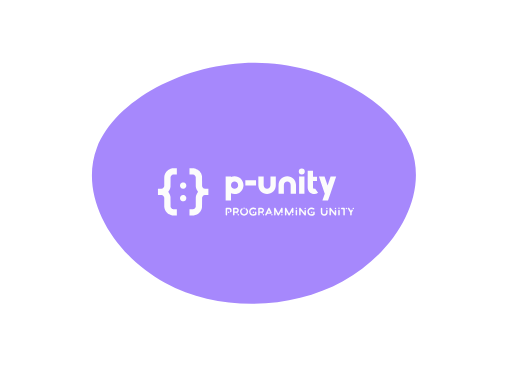
t = 0.00 s
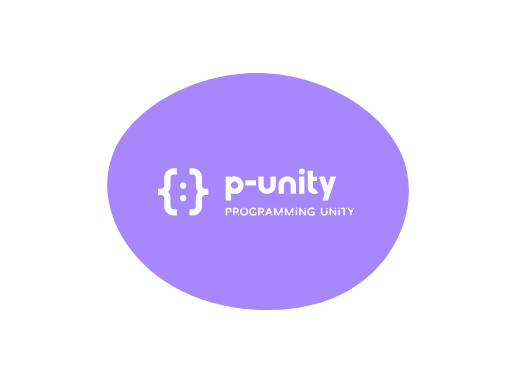
t = 2.00 s
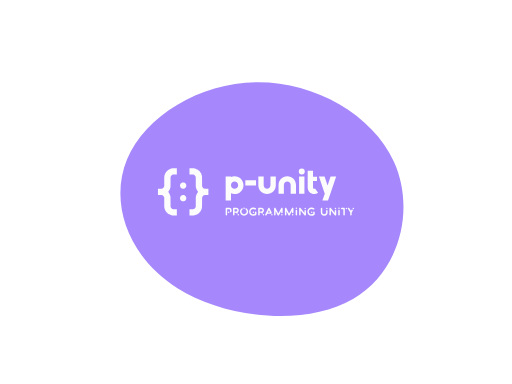
t = 3.00 s
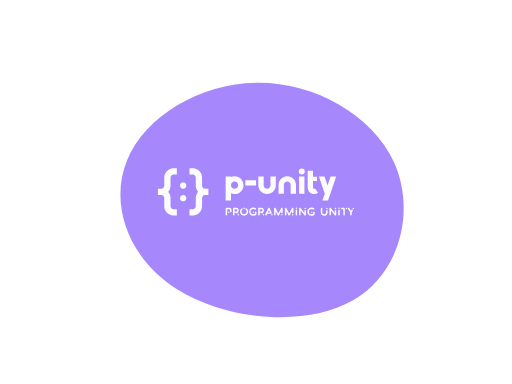
t = 5.00 s
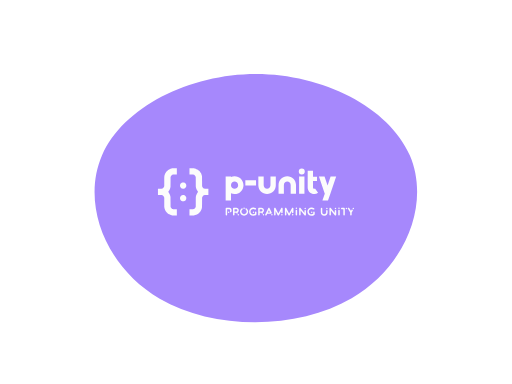
t = 7.00 s
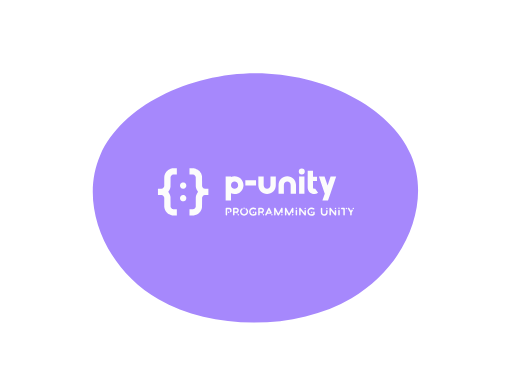
t = 8.00 s

The animated SVG that drew these frames (rendered in a browser with its animation timeline set to each time). Animation: 1 SMIL element (animate=1); frames cover the first 8.00 s, repeats indefinitely.

<?xml version="1.0" encoding="utf-8"?>
<svg version="1.1" xmlns:cc="http://creativecommons.org/ns#" xmlns:dc="http://purl.org/dc/elements/1.1/" xmlns:rdf="http://www.w3.org/1999/02/22-rdf-syntax-ns#" xmlns="http://www.w3.org/2000/svg" xmlns:xlink="http://www.w3.org/1999/xlink" x="0px" y="0px" viewBox="0 0 1024 768" xml:space="preserve">
<g transform="translate(512,384) scale(1.5 1.2)">
    <path id="path" d="M152.4,-201.9C199,-175.9,239.3,-133.4,249.6,-85C260,-36.7,240.3,17.5,217.4,65.3C194.5,113.1,168.4,154.4,131.6,187.1C94.8,219.9,47.4,243.9,-3.9,249.3C-55.3,254.7,-110.5,241.4,-152.5,210.4C-194.5,179.4,-223.3,130.6,-240,78.2C-256.8,25.8,-261.5,-30.4,-242.2,-75.2C-222.8,-120,-179.3,-153.4,-134.9,-180.2C-90.5,-206.9,-45.3,-227,3.8,-232.2C52.9,-237.5,105.8,-228,152.4,-201.9Z" fill="#a688fc">
	</path>
</g>

<animate xlink:href="#path" attributeType="XML" dur="20s" repeatCount="indefinite" attributeName="d" keyTimes="0; 0.2; 0.4; 0.6; 0.8; 1" calcMode="spline" keySplines="0.9 0.1 0.1 0.9;0.9 0.1 0.1 0.9;0.9 0.1 0.1 0.9;0.9 0.1 0.1 0.9;0.9 0.1 0.1 0.9" values="M206.8,-73.4C230.5,5.5,186.1,100.2,115.9,148.7C45.7,197.1,-50.4,199.3,-120.9,151.5C-191.4,103.8,-236.5,6.2,-212.1,-73.7C-187.7,-153.6,-93.8,-215.8,-1.1,-215.5C91.6,-215.1,183.2,-152.2,206.8,-73.4Z;    M182.4,-49.1C211.4,30,192.7,134.7,130.2,180.4C67.8,226,-38.4,212.5,-103.7,160.8C-169,109.1,-193.4,19.2,-169.3,-53.2C-145.2,-125.5,-72.6,-180.3,2.1,-180.9C76.7,-181.6,153.4,-128.2,182.4,-49.1Z;       M206.5,-62.1C234.2,18.2,200.3,123.6,127.4,176.9C54.5,230.3,-57.4,231.6,-130,178.9C-202.6,126.2,-235.9,19.4,-207.6,-61.6C-179.4,-142.6,-89.7,-197.8,-0.2,-197.8C89.4,-197.7,178.8,-142.4,206.5,-62.1Z;    M182.7,-58.2C208.7,20.8,182.5,118,115.8,168.8C49,219.5,-58.4,223.8,-119.6,176.5C-180.9,129.2,-196,30.3,-168.4,-50.9C-140.8,-132.1,-70.4,-195.5,4,-196.8C78.3,-198.1,156.6,-137.2,182.7,-58.2Z;    M205.7,-67.2C231.4,12.1,192.7,112.1,125.9,156.6C59.2,201.2,-35.7,190.4,-103.3,141.4C-171,92.4,-211.5,5.3,-189.8,-68.7C-168,-142.6,-84,-203.3,3,-204.3C90,-205.3,180.1,-146.5,205.7,-67.2Z;      M206.8,-73.4C230.5,5.5,186.1,100.2,115.9,148.7C45.7,197.1,-50.4,199.3,-120.9,151.5C-191.4,103.8,-236.5,6.2,-212.1,-73.7C-187.7,-153.6,-93.8,-215.8,-1.1,-215.5C91.6,-215.1,183.2,-152.2,206.8,-73.4Z" fill="freeze"   />
<path d="m326.9 316.12v0.02h-4.99v18.01l5.12 0.02c4.44 0.02 5.17 0.04 5.57 0.13 0.25 0.06 0.7 0.17 1 0.26 0.3 0.1 0.8 0.29 1.13 0.45 0.32 0.15 0.87 0.46 1.22 0.69 0.4 0.27 0.88 0.67 1.32 1.11s0.84 0.92 1.11 1.32c0.23 0.34 0.53 0.87 0.66 1.16 0.14 0.29 0.33 0.74 0.42 1.01s0.22 0.75 0.29 1.07l0.14 0.57 0.04 12.89c0.03 9.09 0.06 13.05 0.11 13.45 0.04 0.31 0.12 0.87 0.17 1.25s0.18 1.09 0.28 1.59 0.31 1.35 0.46 1.88 0.41 1.33 0.57 1.78c0.16 0.44 0.43 1.13 0.6 1.53 0.17 0.39 0.54 1.17 0.83 1.72 0.28 0.55 0.77 1.41 1.08 1.9 0.3 0.49 0.85 1.29 1.22 1.78 0.36 0.49 0.86 1.12 1.11 1.41 0.25 0.28 0.45 0.54 0.45 0.57 0 0.04-0.2 0.3-0.45 0.58-0.25 0.29-0.75 0.92-1.11 1.41-0.37 0.49-0.92 1.29-1.23 1.78s-0.84 1.46-1.19 2.15c-0.35 0.68-0.8 1.68-1.01 2.22-0.21 0.53-0.5 1.33-0.64 1.77-0.14 0.45-0.35 1.21-0.47 1.69-0.12 0.49-0.29 1.29-0.37 1.79-0.09 0.5-0.21 1.29-0.27 1.75l-0.11 0.85-0.03 12.88-0.04 12.89-0.14 0.57c-0.07 0.32-0.2 0.8-0.29 1.07-0.1 0.26-0.28 0.72-0.42 1.01-0.13 0.29-0.43 0.81-0.66 1.16-0.27 0.4-0.67 0.88-1.11 1.32s-0.92 0.84-1.32 1.11c-0.34 0.23-0.87 0.53-1.16 0.66-0.29 0.14-0.75 0.33-1.02 0.42-0.28 0.09-0.76 0.23-1.07 0.3l-0.56 0.13-5.11 0.02-5.12 0.02v18.01h4.96c2.73 0 5.35-0.03 5.83-0.06 0.48-0.04 1.23-0.11 1.66-0.16 0.43-0.06 1.15-0.17 1.59-0.26 0.45-0.08 1.24-0.26 1.76-0.4 0.53-0.13 1.29-0.36 1.71-0.49 0.41-0.14 1.11-0.4 1.55-0.57 0.43-0.18 1.16-0.5 1.61-0.71 0.45-0.22 1.12-0.56 1.48-0.76s0.92-0.54 1.24-0.74c0.33-0.21 0.88-0.57 1.23-0.81 0.34-0.25 0.97-0.73 1.4-1.07 0.43-0.35 1.24-1.08 1.81-1.63 0.56-0.55 1.29-1.31 1.62-1.69 0.32-0.38 0.82-1 1.11-1.38 0.28-0.38 0.68-0.94 0.89-1.25 0.2-0.31 0.54-0.83 0.74-1.16 0.2-0.32 0.6-1.07 0.9-1.65 0.3-0.59 0.69-1.43 0.88-1.88 0.18-0.45 0.47-1.22 0.63-1.72 0.17-0.5 0.41-1.27 0.53-1.72 0.11-0.45 0.26-1.09 0.33-1.42s0.17-0.88 0.23-1.22c0.05-0.34 0.14-0.98 0.2-1.43 0.09-0.71 0.1-2.36 0.14-13.69l0.04-12.89 0.13-0.56c0.07-0.31 0.2-0.79 0.3-1.07 0.09-0.27 0.28-0.73 0.41-1.02 0.14-0.29 0.44-0.82 0.67-1.16 0.26-0.41 0.66-0.88 1.11-1.32 0.44-0.44 0.91-0.84 1.32-1.11 0.34-0.23 0.86-0.53 1.15-0.67 0.29-0.13 0.75-0.32 1.02-0.41s0.75-0.22 1.06-0.29l0.58-0.14 5.11-0.02 5.12-0.02v-18.03l-5.12-0.02-5.11-0.02-0.58-0.14c-0.31-0.07-0.79-0.2-1.06-0.29s-0.75-0.29-1.06-0.44-0.83-0.45-1.16-0.67c-0.35-0.23-0.86-0.66-1.27-1.08-0.45-0.44-0.85-0.92-1.11-1.32-0.23-0.34-0.53-0.86-0.67-1.15-0.13-0.3-0.32-0.76-0.41-1.03-0.1-0.28-0.23-0.76-0.3-1.07l-0.13-0.56-0.04-12.89c-0.03-11.52-0.05-12.97-0.14-13.7-0.06-0.45-0.15-1.09-0.2-1.43-0.06-0.33-0.16-0.88-0.23-1.21-0.07-0.34-0.22-0.97-0.33-1.42-0.12-0.45-0.34-1.17-0.48-1.6s-0.4-1.13-0.57-1.56c-0.18-0.43-0.49-1.15-0.71-1.6-0.21-0.46-0.54-1.09-0.72-1.41s-0.51-0.88-0.74-1.24c-0.22-0.37-0.64-0.99-0.92-1.39-0.29-0.4-0.78-1.04-1.1-1.43-0.32-0.4-1.02-1.16-1.55-1.71s-1.28-1.26-1.66-1.59c-0.38-0.32-1.01-0.84-1.41-1.14s-1.05-0.75-1.44-1.01c-0.4-0.26-1.05-0.66-1.47-0.9-0.41-0.23-1.17-0.63-1.69-0.87-0.51-0.25-1.37-0.63-1.9-0.83-0.54-0.21-1.35-0.49-1.82-0.63-0.46-0.14-1.12-0.33-1.47-0.41-0.34-0.09-0.99-0.23-1.44-0.31-0.44-0.09-1.16-0.2-1.59-0.26-0.43-0.05-1.16-0.12-1.63-0.16-0.46-0.03-3.08-0.06-5.83-0.06zm-41.02 0.01l-5.14 0.02c-2.83 0.01-5.27 0.02-5.43 0.03-0.15 0.01-0.6 0.05-1 0.09-0.39 0.03-1.07 0.12-1.5 0.19-0.43 0.06-1.06 0.17-1.41 0.24-0.34 0.08-0.99 0.23-1.44 0.34-0.44 0.12-1.16 0.34-1.59 0.48s-1.13 0.4-1.57 0.58c-0.43 0.17-1.15 0.49-1.6 0.7-0.45 0.22-1.09 0.54-1.41 0.72s-0.88 0.51-1.24 0.74c-0.36 0.22-0.98 0.64-1.38 0.93-0.4 0.28-1.05 0.77-1.44 1.09s-1.16 1.02-1.7 1.55c-0.55 0.54-1.27 1.28-1.59 1.66-0.33 0.38-0.83 1-1.11 1.38-0.29 0.38-0.69 0.95-0.91 1.27-0.21 0.32-0.59 0.91-0.83 1.31s-0.67 1.21-0.95 1.8c-0.29 0.58-0.66 1.41-0.83 1.84-0.18 0.43-0.43 1.14-0.58 1.57-0.14 0.43-0.37 1.2-0.5 1.72-0.14 0.51-0.31 1.3-0.4 1.75-0.09 0.44-0.2 1.19-0.25 1.66-0.06 0.46-0.12 0.92-0.14 1.03-0.02 0.1-0.06 6.01-0.08 13.13l-0.04 12.95-0.14 0.57c-0.07 0.32-0.21 0.8-0.3 1.07s-0.27 0.72-0.41 1.01c-0.13 0.3-0.43 0.82-0.66 1.16-0.27 0.4-0.67 0.88-1.11 1.32s-0.92 0.84-1.32 1.11c-0.35 0.23-0.87 0.53-1.16 0.66-0.29 0.14-0.75 0.33-1.03 0.42-0.27 0.09-0.75 0.23-1.06 0.3l-0.56 0.13-5.12 0.02-5.11 0.02v18.01l5.11 0.02c4.45 0.02 5.18 0.04 5.58 0.13 0.25 0.05 0.7 0.17 1 0.26 0.29 0.09 0.8 0.29 1.13 0.44 0.32 0.16 0.87 0.47 1.22 0.7 0.4 0.27 0.88 0.66 1.32 1.11 0.44 0.44 0.84 0.91 1.11 1.32 0.23 0.34 0.53 0.87 0.66 1.16 0.14 0.29 0.32 0.74 0.41 1.01s0.23 0.75 0.3 1.07l0.14 0.57 0.04 12.95c0.02 7.12 0.06 13.03 0.08 13.13 0.02 0.11 0.08 0.57 0.14 1.04 0.05 0.46 0.17 1.21 0.25 1.65 0.09 0.45 0.26 1.24 0.4 1.75 0.13 0.52 0.36 1.29 0.5 1.72 0.15 0.43 0.4 1.14 0.58 1.57 0.17 0.43 0.54 1.26 0.83 1.84 0.28 0.59 0.71 1.4 0.95 1.8s0.62 0.99 0.83 1.31c0.22 0.32 0.62 0.89 0.91 1.27 0.28 0.38 0.78 1 1.11 1.38 0.32 0.38 1.04 1.12 1.59 1.66 0.54 0.53 1.31 1.23 1.7 1.55s1.04 0.81 1.44 1.1c0.4 0.28 1.02 0.7 1.38 0.92 0.36 0.23 0.95 0.58 1.32 0.78 0.36 0.2 0.99 0.52 1.4 0.71 0.42 0.2 1.1 0.5 1.53 0.67 0.44 0.18 1.14 0.44 1.57 0.58s1.15 0.36 1.59 0.47c0.45 0.12 1.09 0.27 1.42 0.34s0.88 0.17 1.22 0.22c0.34 0.06 0.97 0.15 1.4 0.2 0.64 0.09 1.74 0.11 6.33 0.13l5.55 0.03v-18.02l-5.11-0.02-5.11-0.02-0.58-0.14c-0.32-0.07-0.79-0.21-1.06-0.3s-0.73-0.27-1.02-0.41c-0.29-0.13-0.81-0.43-1.16-0.66-0.4-0.27-0.87-0.67-1.32-1.11-0.44-0.44-0.84-0.92-1.1-1.32-0.23-0.35-0.53-0.87-0.67-1.16s-0.32-0.75-0.42-1.03c-0.09-0.27-0.22-0.75-0.29-1.06l-0.13-0.56-0.04-12.89c-0.03-9.08-0.07-13.05-0.12-13.45-0.03-0.31-0.11-0.87-0.16-1.25-0.06-0.38-0.19-1.09-0.29-1.59s-0.3-1.35-0.46-1.88c-0.15-0.53-0.4-1.33-0.57-1.78-0.16-0.44-0.43-1.13-0.6-1.53-0.17-0.39-0.54-1.17-0.82-1.72-0.29-0.55-0.77-1.41-1.08-1.9s-0.86-1.29-1.23-1.78c-0.36-0.49-0.86-1.12-1.11-1.4-0.24-0.3-0.44-0.55-0.44-0.59s0.2-0.3 0.44-0.58c0.25-0.28 0.75-0.91 1.11-1.4 0.37-0.49 0.92-1.29 1.23-1.79 0.31-0.49 0.79-1.34 1.07-1.89 0.29-0.55 0.66-1.34 0.84-1.75 0.17-0.41 0.44-1.09 0.59-1.51 0.16-0.42 0.41-1.21 0.56-1.75 0.16-0.54 0.37-1.4 0.47-1.9s0.23-1.22 0.28-1.6c0.06-0.38 0.13-0.94 0.17-1.25 0.05-0.4 0.09-4.37 0.11-13.45l0.04-12.88 0.14-0.56c0.07-0.31 0.2-0.79 0.29-1.07 0.1-0.27 0.28-0.74 0.42-1.03s0.43-0.81 0.66-1.16c0.27-0.4 0.67-0.87 1.11-1.32 0.45-0.44 0.92-0.84 1.32-1.1 0.35-0.23 0.87-0.53 1.16-0.67 0.29-0.13 0.75-0.32 1.02-0.41 0.26-0.09 0.74-0.22 1.06-0.3l0.57-0.13 5.12-0.02 5.11-0.03v-18.01zm356.91 0.56a8.5677 8.5677 0 0 0 -8.57 8.57 8.5677 8.5677 0 0 0 8.57 8.56 8.5677 8.5677 0 0 0 8.57 -8.56 8.5677 8.5677 0 0 0 -8.57 -8.57zm16.87 6.28v17.39 12.48 18.26c0 10.38 8.44 18.82 18.82 18.82 3.91 0 7.67-1.19 10.85-3.45l-8.8-12.45c-0.42 0.29-1.11 0.64-2.05 0.64-1.96 0-3.56-1.59-3.56-3.56v-18.26h11.29v-12.48h-11.29v-17.39h-15.26zm-208.88 15.96c-3.63 0-7.09 0.77-10.22 2.14v-1.09h-15.25v68.59h15.25v-20.85c3.13 1.38 6.59 2.15 10.22 2.15 14.04 0 25.47-11.43 25.47-25.47 0-14.05-11.43-25.47-25.47-25.47zm150.57 0c-13.75 0-24.95 11.19-24.95 24.95v24.9h15.26v-24.9c0-5.35 4.35-9.7 9.69-9.7 5.35 0 9.7 4.35 9.7 9.7v24.9h15.26v-24.9c0-13.76-11.2-24.95-24.96-24.95zm-82.66 1.03v24.9c0 13.76 11.19 24.95 24.95 24.95s24.95-11.19 24.95-24.95v-24.9h-15.25v24.9c0 5.35-4.35 9.7-9.7 9.7s-9.7-4.35-9.7-9.7v-24.9h-15.25zm173.17 0l16.64 48.8-6.75 19.79h15.95l6.75-19.79 16.64-48.8h-15.95l-8.67 25.41-8.66-25.41h-15.95zm-56.7 0.09v48.8h15.25v-48.8h-15.25zm-153.61 10.41v14.72h30.58v-14.72h-30.58zm-30.77 3.72c5.63 0 10.21 4.58 10.21 10.22 0 5.63-4.58 10.21-10.21 10.21-5.64 0-10.22-4.58-10.22-10.21 0-5.64 4.58-10.22 10.22-10.22zm-146.67 2.52c-0.52-0.01-1.14 0.01-1.38 0.04s-0.71 0.13-1.04 0.21-0.81 0.24-1.08 0.34c-0.26 0.11-0.64 0.28-0.84 0.38s-0.63 0.36-0.95 0.57c-0.36 0.24-0.86 0.67-1.28 1.09-0.45 0.44-0.84 0.91-1.11 1.32-0.23 0.34-0.53 0.87-0.67 1.16-0.14 0.3-0.34 0.79-0.44 1.11-0.1 0.31-0.23 0.81-0.29 1.12-0.08 0.39-0.11 0.85-0.11 1.64s0.03 1.25 0.11 1.64c0.06 0.3 0.19 0.81 0.29 1.12s0.3 0.81 0.44 1.11c0.14 0.29 0.44 0.82 0.67 1.16 0.26 0.4 0.66 0.88 1.11 1.32 0.44 0.44 0.91 0.84 1.32 1.11 0.34 0.23 0.86 0.53 1.15 0.66 0.29 0.14 0.75 0.32 1.02 0.41 0.27 0.1 0.76 0.23 1.09 0.3 0.49 0.11 0.83 0.13 1.74 0.14 0.83 0 1.27-0.03 1.68-0.11 0.3-0.06 0.78-0.18 1.06-0.27s0.77-0.28 1.1-0.44c0.32-0.15 0.87-0.46 1.22-0.69 0.41-0.27 0.87-0.66 1.32-1.11 0.44-0.44 0.84-0.92 1.11-1.32 0.23-0.34 0.53-0.87 0.66-1.16 0.14-0.29 0.32-0.74 0.41-1.01s0.23-0.77 0.3-1.1c0.11-0.5 0.14-0.81 0.14-1.76s-0.03-1.27-0.14-1.76c-0.07-0.34-0.21-0.83-0.3-1.1s-0.27-0.73-0.41-1.02c-0.13-0.29-0.43-0.81-0.66-1.15-0.27-0.4-0.67-0.89-1.11-1.32-0.45-0.46-0.91-0.84-1.32-1.11-0.35-0.23-0.9-0.55-1.22-0.7-0.33-0.15-0.82-0.34-1.09-0.43-0.28-0.09-0.75-0.2-1.04-0.26s-0.94-0.12-1.46-0.13zm0 36.03c-0.52-0.01-1.14 0.01-1.38 0.04s-0.71 0.13-1.04 0.21-0.81 0.24-1.08 0.34c-0.26 0.11-0.64 0.28-0.84 0.38s-0.63 0.36-0.95 0.57c-0.36 0.24-0.86 0.67-1.28 1.09-0.45 0.44-0.84 0.91-1.11 1.32-0.23 0.34-0.53 0.87-0.67 1.16s-0.34 0.79-0.44 1.11c-0.1 0.31-0.23 0.81-0.29 1.11-0.08 0.4-0.11 0.86-0.11 1.65s0.03 1.24 0.11 1.64c0.06 0.3 0.19 0.81 0.29 1.12s0.3 0.81 0.44 1.11c0.14 0.29 0.44 0.81 0.67 1.16 0.26 0.4 0.66 0.88 1.11 1.32 0.44 0.44 0.91 0.84 1.32 1.11 0.34 0.23 0.86 0.53 1.15 0.66 0.29 0.14 0.75 0.32 1.02 0.41s0.76 0.23 1.09 0.3c0.49 0.11 0.83 0.13 1.74 0.14 0.83 0 1.27-0.03 1.68-0.11 0.3-0.06 0.78-0.18 1.06-0.27s0.77-0.29 1.1-0.44c0.32-0.15 0.87-0.46 1.22-0.69 0.41-0.27 0.87-0.66 1.32-1.11 0.44-0.44 0.84-0.92 1.11-1.32 0.23-0.35 0.53-0.87 0.66-1.16 0.14-0.29 0.32-0.74 0.41-1.01s0.23-0.77 0.3-1.1c0.11-0.5 0.14-0.81 0.14-1.76s-0.03-1.27-0.14-1.76c-0.07-0.34-0.21-0.83-0.3-1.1s-0.27-0.73-0.41-1.02c-0.13-0.29-0.43-0.81-0.66-1.15-0.27-0.4-0.67-0.89-1.11-1.32-0.45-0.46-0.91-0.84-1.32-1.11-0.35-0.23-0.9-0.55-1.22-0.7-0.33-0.15-0.82-0.34-1.09-0.43-0.28-0.09-0.75-0.21-1.04-0.26-0.29-0.06-0.94-0.12-1.46-0.13zm173.81 35.6c-1.15 0-2.11 0.96-2.11 2.14 0 1.15 0.96 2.11 2.11 2.11 1.18 0 2.14-0.96 2.14-2.11 0-1.18-0.96-2.14-2.14-2.14zm26.12 0c-6.49 0-11.77 5.25-11.77 11.78 0 6.49 5.28 11.77 11.77 11.77 2.79 0 5.99-0.99 8.1-2.5 0.42-0.28 0.74-0.57 0.93-0.96 0.22-0.48 0.22-0.92 0.22-1.5v-5.02c0-1.16-0.92-2.11-2.11-2.11-1.18 0-2.11 0.95-2.11 2.11v4.41c-1.41 0.8-3.36 1.31-5.03 1.31-4.16 0-7.51-3.35-7.51-7.51s3.35-7.53 7.51-7.53c2.02 0 3.59 0.68 4.93 1.35 1.03 0.54 2.31 0.67 2.95-0.22 0.67-0.96 0.6-2.25-0.29-2.98-2.43-1.99-5.44-2.4-7.59-2.4zm123.32 0c-1.15 0-2.11 0.96-2.11 2.11 0 1.19 0.96 2.14 2.11 2.14 1.19 0 2.15-0.95 2.15-2.14 0-1.15-0.96-2.11-2.15-2.11zm43.12 0c-6.49 0-11.77 5.25-11.77 11.78 0 6.49 5.28 11.77 11.77 11.77 2.79 0 5.99-0.99 8.1-2.5 0.41-0.28 0.74-0.57 0.93-0.96 0.22-0.48 0.22-0.92 0.22-1.5v-5.02c0-1.16-0.93-2.11-2.11-2.11s-2.11 0.95-2.11 2.11v4.41c-1.41 0.8-3.36 1.31-5.03 1.31-4.16 0-7.52-3.35-7.52-7.51s3.36-7.53 7.52-7.53c2.02 0 3.59 0.68 4.93 1.35 1.02 0.54 2.31 0.67 2.95-0.22 0.67-0.96 0.6-2.25-0.29-2.98-2.44-1.99-5.44-2.4-7.59-2.4zm78.63 0c-1.15 0-2.11 0.96-2.11 2.11 0 1.19 0.96 2.14 2.11 2.14 1.19 0 2.15-0.95 2.15-2.14 0-1.15-0.96-2.11-2.15-2.11zm-111.73 0.57c-0.35 0-0.69 0.09-0.99 0.26-1.02 0.54-1.12 1.5-1.12 2.3v17.73c0 1.16 0.96 2.11 2.11 2.11 1.19 0 2.15-0.95 2.15-2.11v-12.67l11.1 13.6c0.35 0.42 0.61 0.7 1.09 0.96 0.9 0.45 1.7 0.16 2.21-0.22 0.64-0.55 0.8-1.19 0.8-1.92v-11.59c0-1.15-0.96-2.11-2.15-2.11-1.15 0-2.11 0.96-2.11 2.14v6.34l-11.23-13.79c-0.62-0.72-1.27-1.02-1.86-1.03zm86.5 0c-0.35 0-0.69 0.09-0.99 0.26-1.02 0.54-1.12 1.5-1.12 2.3v17.73c0 1.16 0.96 2.11 2.11 2.11 1.19 0 2.15-0.95 2.15-2.11v-12.67l11.1 13.6c0.35 0.42 0.61 0.7 1.09 0.96 0.9 0.45 1.7 0.16 2.21-0.22 0.64-0.55 0.8-1.19 0.8-1.92v-11.59c0-1.15-0.96-2.11-2.15-2.11-1.15 0-2.11 0.96-2.11 2.14v6.34l-11.23-13.79c-0.62-0.72-1.27-1.02-1.86-1.03zm-296.46 0c-1.15 0-2.11 0.96-2.11 2.12v18.17c0 1.16 0.96 2.11 2.11 2.11 1.18 0 2.14-0.95 2.14-2.11v-16.03h5.96c2.56 0 2.75 2.63 2.75 3.46 0 0.67-0.26 1.4-0.64 2.04-0.61 1-0.32 2.31 0.7 2.92 0.99 0.64 2.3 0.32 2.91-0.68 0.8-1.31 1.25-2.84 1.25-4.28 0-3.71-2.17-7.72-6.97-7.72h-8.1zm21.03 0c-1.15 0-2.12 0.96-2.12 2.12v18.17c0 1.16 0.97 2.11 2.12 2.11 1.18 0 2.14-0.95 2.14-2.11v-5.76h4.64l0.96 1.54c0.61 0.99 1.92 1.28 2.91 0.64 1.95-1.25 0.39-3.3 0.39-3.3 2.2-1.25 3.39-3.52 3.39-6.27 0-4.35-2.98-7.14-7.55-7.14h-6.88zm71.93 0c-1.15 0-2.11 0.96-2.11 2.12v18.17c0 1.16 0.96 2.11 2.11 2.11 1.19 0 2.15-0.95 2.15-2.11v-5.76h4.64l0.96 1.54c0.61 0.99 1.92 1.28 2.91 0.64 1.95-1.25 0.38-3.3 0.38-3.3 2.21-1.25 3.4-3.52 3.4-6.27 0-4.35-2.98-7.14-7.56-7.14h-6.88zm28.49 0c-0.84 0-1.57 0.49-1.92 1.22l-8.64 18.14c-0.48 1.06-0.04 2.34 1.02 2.85 1.06 0.48 2.3 0.03 2.82-1.02l2.01-4.22h10.75c0.74 0 1.38-0.39 1.76-0.97 0.74-1.08 0.16-2.01-0.19-2.75l-5.69-12.03c-0.36-0.73-1.12-1.22-1.92-1.22zm103.75 0c-1.19 0-2.15 0.93-2.15 2.12 0 1.18 0.96 2.11 2.15 2.11 1.15 0 2.11-0.93 2.11-2.11 0-1.19-0.96-2.12-2.11-2.12zm46.63 0c-1.15 0-2.11 0.96-2.11 2.12v10.85c0 5.98 3.94 10.01 9.76 10.01 6.72 0 9.76-5.18 9.76-10.01v-4.49c0-1.15-0.96-2.11-2.11-2.11-1.19 0-2.15 0.96-2.15 2.11v4.49c0 2.78-1.44 5.75-5.5 5.75-4.99 0-5.5-3.99-5.5-5.75v-10.85c0-1.16-0.96-2.12-2.15-2.12zm15.3 0c-1.19 0-2.15 0.96-2.15 2.12 0 1.18 0.96 2.14 2.15 2.14 1.15 0 2.11-0.96 2.11-2.14 0-1.16-0.96-2.12-2.11-2.12zm24.57 0c-1.19 0-2.15 0.93-2.15 2.12 0 1.18 0.96 2.11 2.15 2.11 1.15 0 2.11-0.93 2.11-2.11 0-1.19-0.96-2.12-2.11-2.12zm17.77 0c-1.15 0-2.11 0.96-2.11 2.12 0 1.18 0.96 2.14 2.11 2.14h4.64v16.03c0 1.16 0.93 2.11 2.12 2.11 1.18 0 2.11-0.95 2.11-2.11v-18.17c0-1.16-0.83-2.12-2.11-2.12h-6.76zm13.51 0c-1.19 0-2.15 0.96-2.15 2.12 0 1.18 0.96 2.14 2.15 2.14 1.15 0 2.11-0.96 2.11-2.14 0-1.16-0.96-2.12-2.11-2.12zm19.65 0c-1.19 0-2.11 0.96-2.11 2.12 0 1.18 0.92 2.14 2.11 2.14 1.18 0 2.11-0.96 2.11-2.14 0-1.16-0.93-2.12-2.11-2.12zm-13.56 0.01c-0.4-0.02-0.82 0.09-1.19 0.31-1 0.64-1.28 1.96-0.68 2.95l6.53 10.24-0.03 6.78c0 1.16 0.96 2.11 2.14 2.11 1.16 0 2.12-0.95 2.12-2.11v-6.85l3.04-4.76c0.64-1 0.35-2.31-0.64-2.95-0.99-0.61-2.31-0.32-2.95 0.67l-1.6 2.53-5.02-7.93c-0.38-0.62-1.04-0.97-1.72-0.99zm-210.79 0c-0.12 0.01-0.23 0.03-0.35 0.06-0.96 0.25-1.6 1.09-1.6 2.05v18.17c0 1.16 0.96 2.11 2.11 2.11 1.19 0 2.15-0.95 2.15-2.11v-10.85l5.95 11.85c0.38 0.7 1.09 1.11 1.86 1.11 0.76 0 1.47-0.41 1.85-1.08l6.24-12.07v4.67c0 1.16 0.96 2.12 2.11 2.12 1.19 0 2.15-0.96 2.15-2.12v-11.8c0-0.96-0.67-1.8-1.6-2.05-0.93-0.23-1.92 0.19-2.37 1.02l-8.35 15.46-8.13-15.42c-0.39-0.76-1.2-1.17-2.02-1.12zm30.81 0c-0.11 0.01-0.23 0.03-0.35 0.06-0.96 0.25-1.6 1.09-1.6 2.05v18.17c0 1.16 0.96 2.11 2.12 2.11 1.18 0 2.14-0.95 2.14-2.11v-10.85l5.95 11.85c0.39 0.7 1.09 1.11 1.86 1.11s1.47-0.41 1.85-1.08l6.24-12.07v4.67c0 1.16 0.96 2.12 2.12 2.12 1.18 0 2.14-0.96 2.14-2.12v-11.8c0-0.96-0.67-1.8-1.6-2.05-0.93-0.23-1.92 0.19-2.37 1.02l-8.35 15.46-8.13-15.42c-0.39-0.76-1.2-1.17-2.02-1.12zm-124.68 1.48c-0.41 0.03-0.8 0.17-1.14 0.43-2.88 2.28-4.55 5.6-4.55 9.25 0 6.53 5.28 11.81 11.78 11.81s11.81-5.28 11.81-11.81c0-3.65-1.67-6.97-4.55-9.25-0.92-0.7-2.27-0.54-2.97 0.39-0.74 0.89-0.58 2.24 0.35 2.98 1.86 1.44 2.91 3.55 2.91 5.88 0 4.16-3.39 7.55-7.55 7.55s-7.52-3.39-7.52-7.55c0-2.33 1.06-4.44 2.88-5.88 0.93-0.74 1.09-2.09 0.38-2.98-0.46-0.58-1.15-0.86-1.83-0.82zm-21.24 2.64h4.74c2.2 0 3.29 1.31 3.29 3.27 0 1.79-0.86 3.45-3.39 3.45h-4.64v-6.72zm71.94 0h4.73c2.21 0 3.3 1.31 3.3 3.27 0 1.79-0.86 3.45-3.39 3.45h-4.64v-6.72zm104.83 1.67c-1.15 0-2.11 0.96-2.11 2.11v12.38c0 1.16 0.96 2.11 2.11 2.11 1.19 0 2.15-0.95 2.15-2.11v-12.38c0-1.15-0.96-2.11-2.15-2.11zm121.75 0c-1.15 0-2.11 0.96-2.11 2.11v12.38c0 1.16 0.96 2.11 2.11 2.11 1.19 0 2.15-0.95 2.15-2.11v-12.38c0-1.15-0.96-2.11-2.15-2.11zm-200.24 1.25l3 6.27h-5.98l2.98-6.27zm-44.02 3.84c-1.19 0-2.15 0.95-2.15 2.11 0 1.18 0.96 2.14 2.15 2.14 1.15 0 2.11-0.96 2.11-2.14 0-1.16-0.96-2.11-2.11-2.11zm166.43 0c-1.18 0-2.14 0.95-2.14 2.11 0 1.18 0.96 2.14 2.14 2.14 1.16 0 2.11-0.96 2.11-2.14 0-1.16-0.95-2.11-2.11-2.11zm-237.49 0.22c-1.15 0-2.11 0.96-2.11 2.11 0 1.19 0.96 2.14 2.11 2.14 1.18 0 2.11-0.95 2.11-2.14 0-1.15-0.93-2.11-2.11-2.11zm27.65 7.01c-1.15 0-2.11 0.96-2.11 2.14 0 1.15 0.96 2.11 2.11 2.11 1.18 0 2.11-0.96 2.11-2.11 0-1.18-0.93-2.14-2.11-2.14zm71.94 0c-1.16 0-2.12 0.96-2.12 2.14 0 1.15 0.96 2.11 2.12 2.11 1.18 0 2.11-0.96 2.11-2.11 0-1.18-0.93-2.14-2.11-2.14zm24.09 0.03c-1.15 0-2.11 0.96-2.11 2.14 0 1.16 0.96 2.11 2.11 2.11 1.19 0 2.15-0.95 2.15-2.11 0-1.18-0.96-2.14-2.15-2.14zm28.55 0c-1.15 0-2.11 0.96-2.11 2.14 0 1.16 0.96 2.11 2.11 2.11 1.19 0 2.15-0.95 2.15-2.11 0-1.18-0.96-2.14-2.15-2.14zm30.82 0c-1.16 0-2.12 0.96-2.12 2.14 0 1.16 0.96 2.11 2.12 2.11 1.18 0 2.14-0.95 2.14-2.11 0-1.18-0.96-2.14-2.14-2.14z" fill="#fcfcfc" transform="translate(153.6 115.2) scale(0.7)" />
</svg>